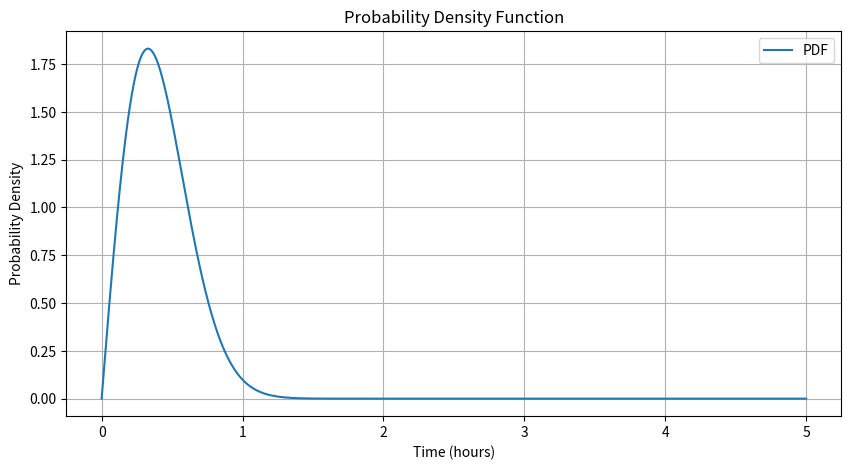
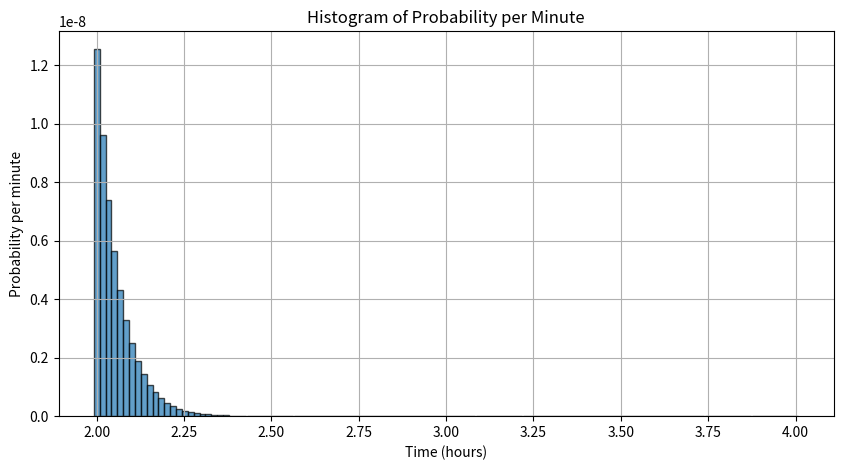

The script that saved these images, in order:
import numpy as np
import matplotlib.pyplot as plt
from scipy.integrate import quad
from scipy.optimize import root_scalar

def solve1():
    # Here we define the probability density function pdf()
    def pdf(y):
        return (10/99) * np.exp(-5 * y ** 2) * (32 * np.exp(y ** 2) + 59) * y

    # Calculate the probability of waiting between 2 and 4 hours
    prob = quad(pdf, 2, 4)

    # Showing the calculated probability of waiting between 2 and 4 hours based on the pdf
    # It is taken the first item, as the return is an array containing the probability and the absolute error
    print("The probability of waiting between 2 and 4 hours is: ", prob[0])

    # Define the range for y
    y = np.linspace(0, 5, 1000)

    # Calculate the PDF values
    pdf_values = pdf(y)

    # Plot the PDF
    plt.figure(figsize=(10, 5))
    plt.plot(y, pdf_values, label='PDF')
    plt.xlabel('Time (hours)')
    plt.ylabel('Probability Density')
    plt.title('Probability Density Function')
    plt.legend()
    plt.grid(True)
    plt.show()

    # Calculate the histogram
    y_minutes = np.linspace(2, 4, (4 - 2) * 60)
    pdf_minutes = pdf(y_minutes)
    probabilities_per_minute = pdf_minutes * (1 / 60)

    # Plot the histogram
    plt.figure(figsize=(10, 5))
    plt.bar(y_minutes, probabilities_per_minute, width=1 / 60, edgecolor='black', alpha=0.7)
    plt.xlabel('Time (hours)')
    plt.ylabel('Probability per minute')
    plt.title('Histogram of Probability per Minute')
    plt.grid(True)
    plt.show()

def main():
    solve1()

if __name__ == '__main__':
    main()

